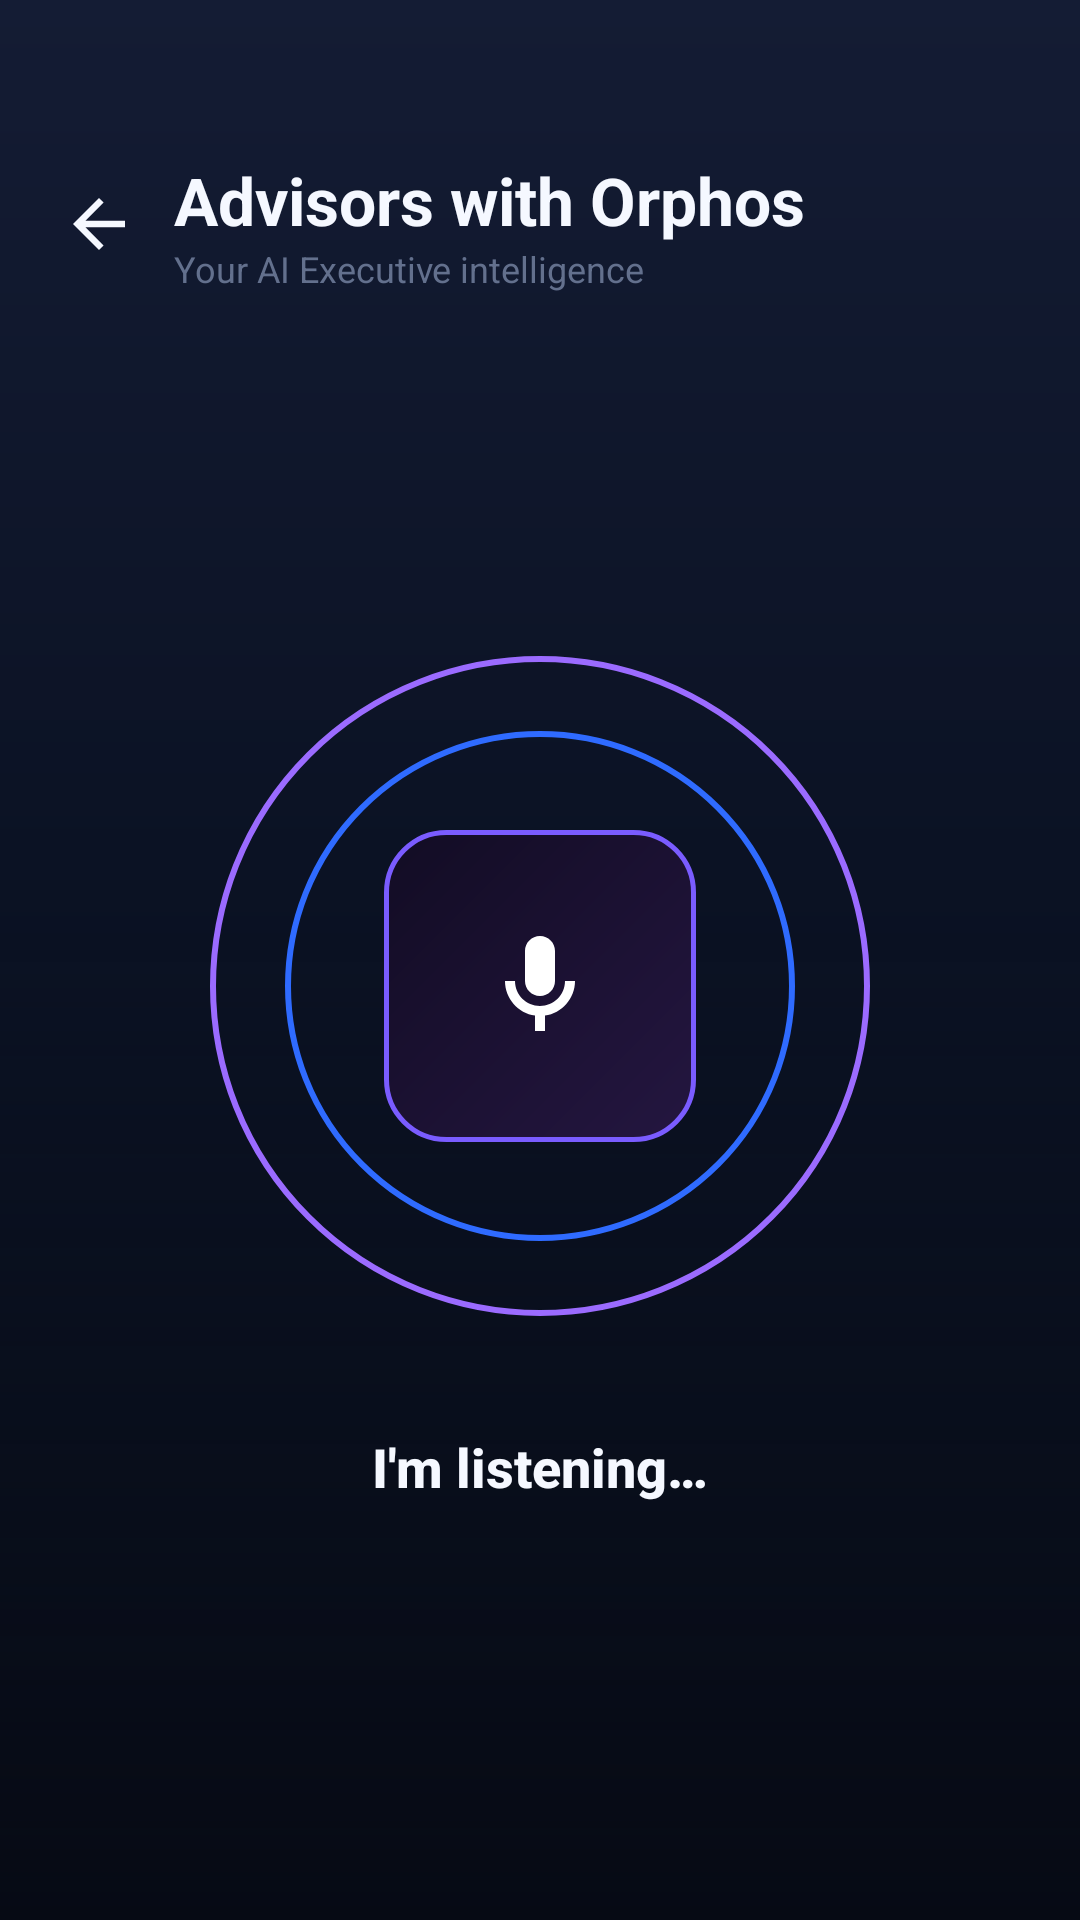

Layout XML and referenced resources for this Android screen:
<!-- AndroidManifest.xml: application theme Theme.Orphos -->
<!-- res/layout/activity_voice_assistant.xml -->
<?xml version="1.0" encoding="utf-8"?>
<LinearLayout xmlns:android="http://schemas.android.com/apk/res/android"
    xmlns:app="http://schemas.android.com/apk/res-auto"
    android:layout_width="match_parent"
    android:layout_height="match_parent"
    android:background="@drawable/bg_screen"
    android:orientation="vertical"
    android:paddingHorizontal="20dp"
    android:paddingTop="52dp"
    android:paddingBottom="28dp">

    <LinearLayout
        android:layout_width="match_parent"
        android:layout_height="wrap_content"
        android:gravity="center_vertical"
        android:orientation="horizontal">
        <ImageView
            android:id="@+id/va_back"
            android:layout_width="26dp"
            android:layout_height="26dp"
            android:background="?attr/selectableItemBackgroundBorderless"
            android:clickable="true"
            android:focusable="true"
            android:src="@drawable/ic_arrow_back"
            app:tint="@color/text" />
        <LinearLayout
            android:layout_width="0dp"
            android:layout_height="wrap_content"
            android:layout_weight="1"
            android:layout_marginStart="12dp"
            android:orientation="vertical">
            <TextView
                android:layout_width="wrap_content"
                android:layout_height="wrap_content"
                android:text="@string/va_title"
                android:textColor="@color/text"
                android:textSize="22sp"
                android:textStyle="bold" />
            <TextView
                android:layout_width="wrap_content"
                android:layout_height="wrap_content"
                android:text="@string/va_subtitle"
                android:textColor="@color/text_muted"
                android:textSize="12sp" />
        </LinearLayout>
    </LinearLayout>

    <View
        android:layout_width="0dp"
        android:layout_height="0dp"
        android:layout_weight="1" />

    
    <FrameLayout
        android:layout_width="240dp"
        android:layout_height="240dp"
        android:layout_gravity="center_horizontal">
        <View
            android:id="@+id/va_ring2"
            android:layout_width="220dp"
            android:layout_height="220dp"
            android:layout_gravity="center"
            android:background="@drawable/bg_mic_ring"
            android:backgroundTint="@color/brand_purple" />
        <View
            android:id="@+id/va_ring1"
            android:layout_width="170dp"
            android:layout_height="170dp"
            android:layout_gravity="center"
            android:background="@drawable/bg_mic_ring"
            android:backgroundTint="@color/primary" />
        <FrameLayout
            android:id="@+id/va_mic"
            android:layout_width="104dp"
            android:layout_height="104dp"
            android:layout_gravity="center"
            android:background="@drawable/fab_orb_bg">
            <ImageView
                android:layout_width="40dp"
                android:layout_height="40dp"
                android:layout_gravity="center"
                android:src="@drawable/ic_mic"
                app:tint="@color/on_primary" />
        </FrameLayout>
    </FrameLayout>

    <TextView
        android:id="@+id/va_state"
        android:layout_width="match_parent"
        android:layout_height="wrap_content"
        android:layout_marginTop="28dp"
        android:gravity="center"
        android:fontFamily="sans-serif-medium"
        android:text="@string/va_listening"
        android:textColor="@color/text"
        android:textSize="18sp"
        android:textStyle="bold" />

    <View
        android:layout_width="0dp"
        android:layout_height="0dp"
        android:layout_weight="1" />

    
    <LinearLayout
        android:id="@+id/va_suggestions"
        android:layout_width="match_parent"
        android:layout_height="wrap_content"
        android:orientation="vertical" />
</LinearLayout>
<!-- resources referenced by this layout -->
<resources>
  <color name="brand_purple">#9B6BFF</color>
  <color name="on_primary">#FFFFFF</color>
  <color name="primary">#2F6BFF</color>
  <color name="text">#F5F8FF</color>
  <color name="text_muted">#63708D</color>
  <!-- drawable bg_mic_ring (drawable) -->
  <?xml version="1.0" encoding="utf-8"?>
  <shape xmlns:android="http://schemas.android.com/apk/res/android" android:shape="oval">
      <solid android:color="@android:color/transparent" />
      <stroke android:width="2dp" android:color="@color/primary" />
  </shape>
  <!-- drawable bg_screen (drawable) -->
  <?xml version="1.0" encoding="utf-8"?>
  <layer-list xmlns:android="http://schemas.android.com/apk/res/android">
      <item>
          <shape android:shape="rectangle">
              <solid android:color="@color/bg" />
          </shape>
      </item>
      <item android:gravity="top">
          <shape android:shape="rectangle">
              <gradient
                  android:angle="270"
                  android:startColor="#141C34"
                  android:centerColor="#0A1122"
                  android:endColor="#00060A14"
                  android:type="linear" />
          </shape>
      </item>
  </layer-list>
  <!-- drawable fab_orb_bg (drawable) -->
  <?xml version="1.0" encoding="utf-8"?>
  <shape xmlns:android="http://schemas.android.com/apk/res/android" android:shape="rectangle">
      <corners android:radius="20dp" />
      <gradient
          android:angle="135"
          android:startColor="#241640"
          android:endColor="#120C24"
          android:type="linear" />
      <stroke android:width="1.5dp" android:color="@color/brand_glow" />
  </shape>
  <!-- drawable ic_arrow_back (drawable) -->
  <vector xmlns:android="http://schemas.android.com/apk/res/android"
      android:width="24dp" android:height="24dp"
      android:viewportWidth="24" android:viewportHeight="24"
      android:tint="?attr/colorOnSurface">
      <path android:fillColor="#FF000000"
          android:pathData="M20,11H7.83l5.59,-5.59L12,4l-8,8 8,8 1.41,-1.41L7.83,13H20v-2z" />
  </vector>
  <!-- drawable ic_mic (drawable) -->
  <vector xmlns:android="http://schemas.android.com/apk/res/android"
      android:width="24dp" android:height="24dp"
      android:viewportWidth="24" android:viewportHeight="24">
      <path android:fillColor="#FF000000"
          android:pathData="M12,14c1.66,0 3,-1.34 3,-3V5c0,-1.66 -1.34,-3 -3,-3S9,3.34 9,5v6c0,1.66 1.34,3 3,3zM17,11c0,2.76 -2.24,5 -5,5s-5,-2.24 -5,-5H5c0,3.53 2.61,6.43 6,6.92V21h2v-3.08c3.39,-0.49 6,-3.39 6,-6.92h-2z" />
  </vector>
  <string name="va_listening">I\'m listening…</string>
  <string name="va_subtitle">Your AI Executive intelligence</string>
  <string name="va_title">Advisors with Orphos</string>
  <color name="bg">#060A14</color>
  <color name="brand_glow">#7A5CFF</color>
  <color name="md_primary_container_light">#14213F</color>
  <color name="md_on_primary_container_light">#CFE0FF</color>
  <color name="surface_2">#151F35</color>
  <color name="md_on_secondary_container_light">#AAC0EC</color>
  <color name="green">#2FD08A</color>
  <color name="red">#F0524B</color>
  <color name="surface">#0F1626</color>
  <color name="text_secondary">#94A2C2</color>
  <color name="border">#212D49</color>
  <color name="surface_3">#1B2742</color>
  <style name="ThemeOverlay.Orphos.Dialog" parent="ThemeOverlay.Material3.MaterialAlertDialog">
          <item name="colorSurface">@color/surface_2</item>
          <item name="colorSurfaceContainerHigh">@color/surface_2</item>
          <item name="colorOnSurface">@color/text</item>
          <item name="colorOnSurfaceVariant">@color/text_secondary</item>
          <item name="android:colorBackground">@color/surface_2</item>
          <item name="colorPrimary">@color/primary</item>
          <item name="android:textColorPrimary">@color/text</item>
          <item name="android:textColorSecondary">@color/text_secondary</item>
          <item name="android:textColorHint">@color/text_muted</item>
      </style>
</resources>
